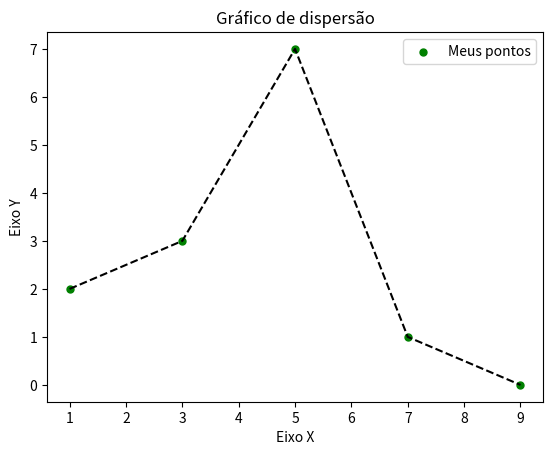

This figure's Python source:
import matplotlib.pyplot as plt

#Gráfico de Linha
x = [1, 2, 3, 4, 5]
y = [2, 3, 7, 1, 0]

titulo = "Gráfico de barras"
eixox = "Eixo X"
eixoy = "Eixo Y"

# Legendas
plt.title(titulo)
plt.xlabel(eixox)
plt.ylabel(eixoy)

#plt.plot(x,y)

#Gráfico de Barras
x = [1, 2, 3, 4, 5]
y = [2, 3, 7, 1, 0]

titulo = "Gráfico de barras"
eixox = "Eixo X"
eixoy = "Eixo Y"

# Legendas
plt.title(titulo)
plt.xlabel(eixox)
plt.ylabel(eixoy)

#plt.bar(x,y)



# Comparando gráficos de barras
x1 = [1, 3, 5, 7, 9]
y1 = [2, 3, 7, 1, 0]

x2 = [2, 4, 6, 8, 10]
y2 = [5, 1, 3, 7, 4]

titulo = "Gráfico de barras 2"
eixox = "Eixo X"
eixoy = "Eixo Y"

# Legendas
plt.title(titulo)
plt.xlabel(eixox)
plt.ylabel(eixoy)

#plt.bar(x1, y1, label = "Grupo 1")
#plt.bar(x2, y2, label = "Grupo 2")
#plt.legend()


# Gráfico de dispersão
x = [1, 3, 5, 7, 9]
y = [2, 3, 7, 1, 0]


titulo = "Gráfico de dispersão"
eixox = "Eixo X"
eixoy = "Eixo Y"

# Legendas
plt.title(titulo)
plt.xlabel(eixox)
plt.ylabel(eixoy)

plt.scatter(x, y, label="Meus pontos", color="g", marker=".", s=100)
plt.plot(x,y, color = "k", linestyle = "--" )
plt.legend()

plt.show()

